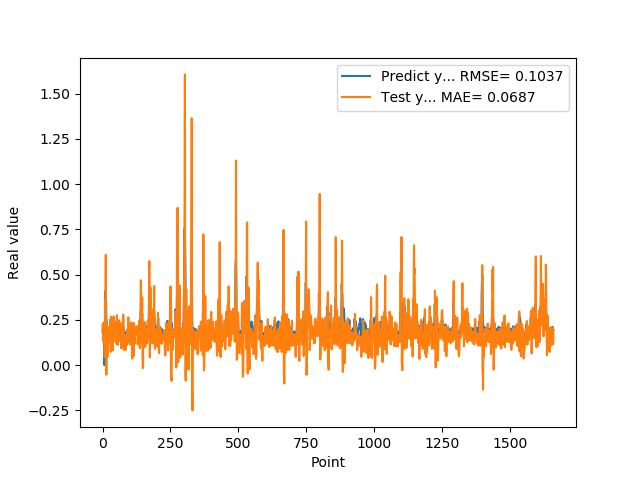

The file beside this chart, header and first rows:
1.905867606399999914e-01, 1.998127772928363632e-01
1.769561022520000082e-01, 2.300878785977213403e-01
1.810430586339999981e-01, 1.793948840333245143e-01
1.955727785830000398e-01, 1.292604577908378072e-01
1.954265981910000005e-01, 1.929222703813560091e-01
2.004670947789999880e-01, 2.351148795055600371e-01
2.029463946819999587e-01, 2.125252046453149635e-01
0.000000000000000000e+00, 2.148821647200466201e-01
1.862521618600000151e-01, 4.563613321294578140e-02
1.862153261900000301e-01, 3.581357131534158578e-01
4.038094580169999670e-01, 1.627699312554565791e-01
4.118085205549999461e-01, 4.037028378224942204e-01
3.743042349819999948e-01, 6.094198277601069469e-01
3.571429848669999685e-01, -2.926560760040897505e-02
2.572054266930000055e-01, -5.282491388964616341e-02
2.409307956699999753e-01, -2.347781024574956132e-02
2.253161966800000249e-01, 2.251732993293458218e-01
1.935185044999999937e-01, 1.017562262177477833e-01
1.787700653079999924e-01, 4.667825578167883460e-02
1.622045934200000150e-01, 9.814497875159565454e-02
1.761920750140000269e-01, 1.697612025248601275e-01
1.883655935530000325e-01, 1.652098614734617277e-01
1.861467957499999548e-01, 2.117217451899513214e-01
1.954913884399999968e-01, 1.951054133190266993e-01
1.954011768099999935e-01, 1.896530347025520702e-01
1.660518944260000185e-01, 2.095270032882423639e-01
1.907722949980000249e-01, 1.413671073373510279e-01
2.156041562559999625e-01, 1.253918680071182956e-01
1.898660957809999716e-01, 2.513505402599869876e-01
1.770474612709999895e-01, 2.121331916786023675e-01
2.001174986360000074e-01, 7.294280873352963768e-02
1.948629021640000125e-01, 1.621386347885300505e-01
1.922753006219999894e-01, 2.672473831906581609e-01
1.779100298880000042e-01, 1.792732971476993509e-01
1.810636967419999854e-01, 1.604463068847919449e-01
1.680064052340000114e-01, 1.669303260678652590e-01
1.635809391740000174e-01, 1.302171885735643464e-01
1.706920862200000111e-01, 8.079130547620724800e-02
1.916799396280000345e-01, 1.420851299186628725e-01
2.085516005749999957e-01, 2.149912182795415405e-01
2.058236002919999752e-01, 1.961745377016086977e-01
1.828240007160000513e-01, 2.694127359700133062e-01
1.857409924269999846e-01, 1.917810760625117961e-01
1.775099337099999841e-01, 1.613546356629608491e-01
1.752161234619999952e-01, 1.517803206560791873e-01
1.971126049759999999e-01, 1.349916467393575958e-01
1.845117062330000057e-01, 1.775458026204392581e-01
1.984785944219999987e-01, 1.573396270038346090e-01
2.143009155989999692e-01, 1.786164669227423285e-01
1.841159015890000139e-01, 2.376631169878859473e-01
2.104043960570000094e-01, 1.600118781415274249e-01
2.032361328599999739e-01, 1.206849612175948522e-01
2.088565975429999833e-01, 2.171034982030268512e-01
1.960448026660000231e-01, 2.764248410770072661e-01
1.900728046889999523e-01, 2.027027752238849956e-01
1.658952832220000062e-01, 1.135154384614963374e-01
1.872539073229999851e-01, 1.118345354647226064e-01
1.852532625200000171e-01, 1.540159755140708686e-01
1.799222826959999966e-01, 1.286432767430750745e-01
2.012764066460000223e-01, 1.376881621950476198e-01
1.978618204589999985e-01, 2.187415045815317982e-01
... 1,599 more rows
